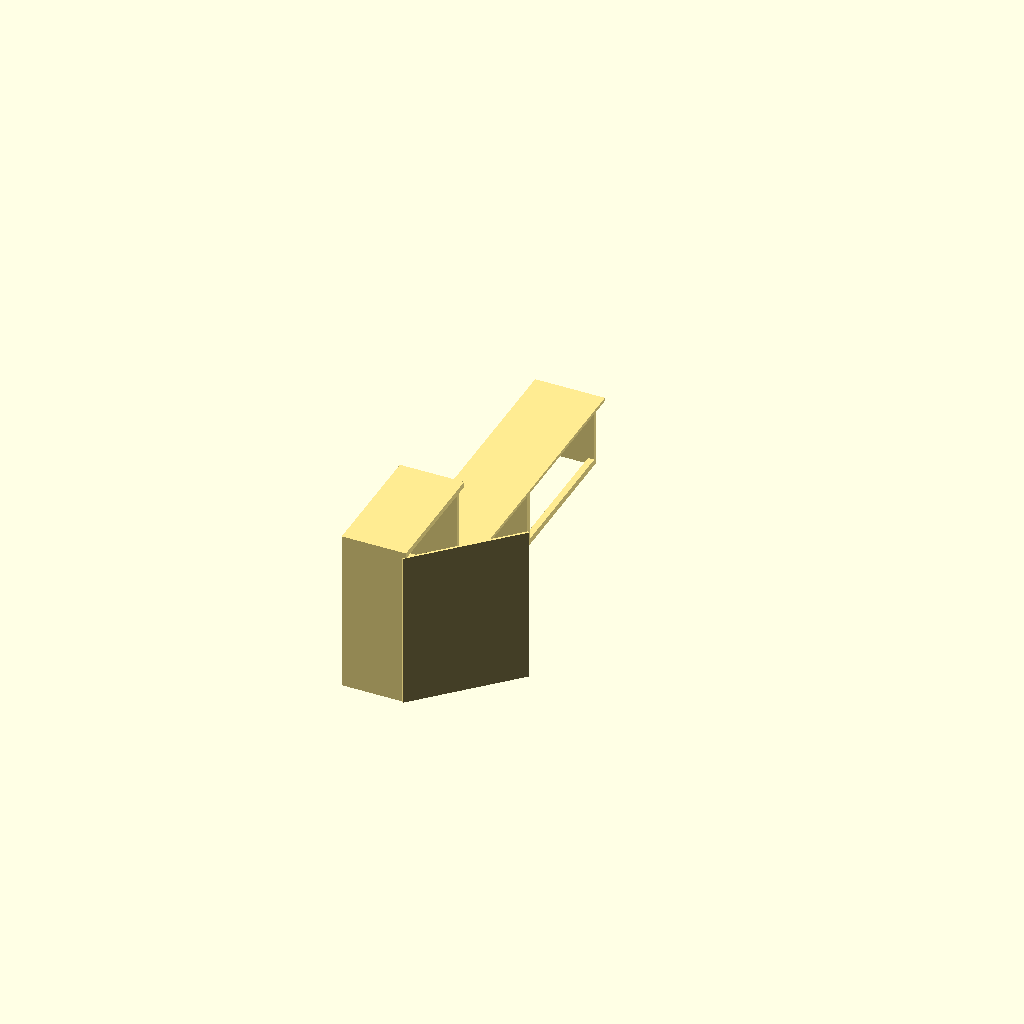
Cell 1: rendered with the file's own defaults.
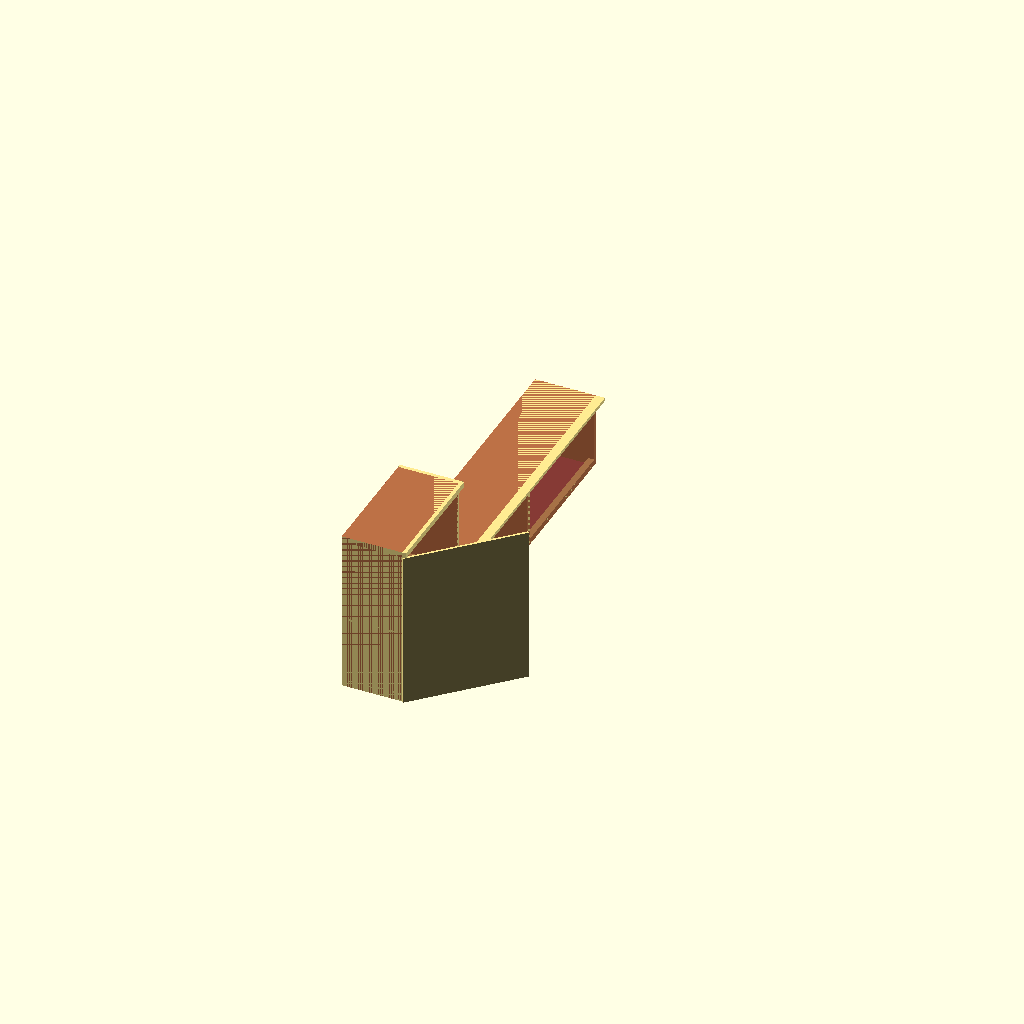
Cell 2: the same model with debug = true.
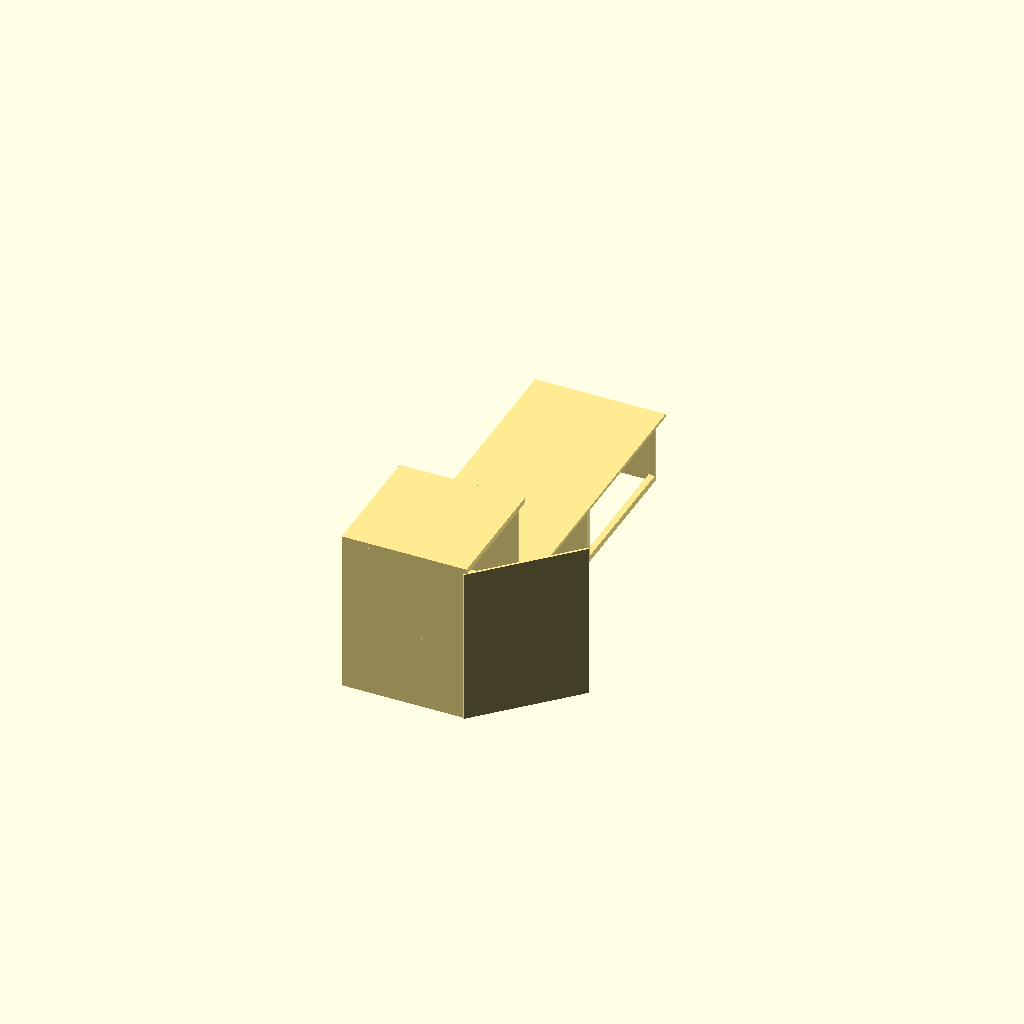
Cell 3: the same model with depth = 660.
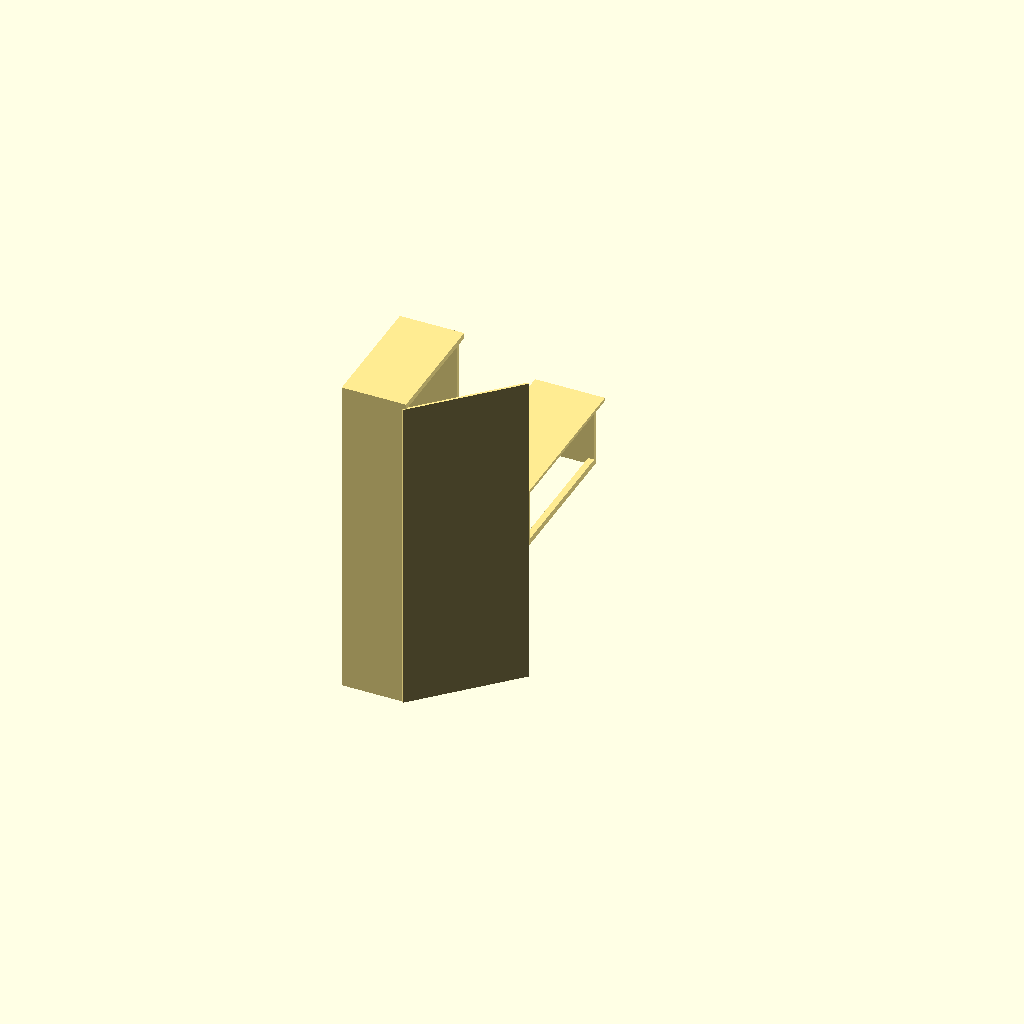
Cell 4: the same model with cabinet_height = 1794.
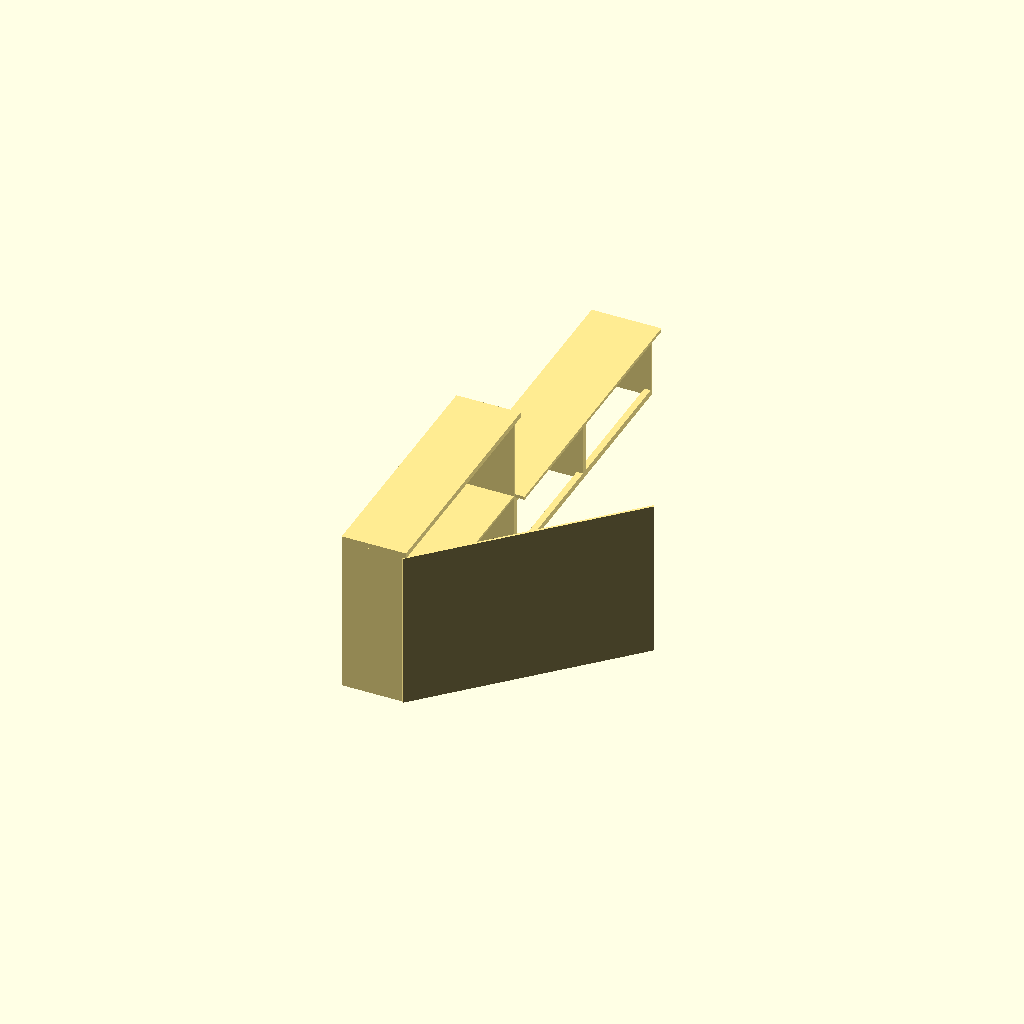
Cell 5: the same model with cabinet_width = 1320.
All cells are drawn from one camera (rotation 55°, 0°, 25°, orthographic, colour scheme Cornfield), so only the parameter changes between them.
OpenSCAD source file Woodworking/M&A kitchen bench/bench.scad:
$fn = 50;

debug = true;
debug = false;

depth = 330;

cabinet_height = 897;
cabinet_width = 660;
cabinet_overhang = 20;
cabinet_top_thickness = 30;

bench_height = 450 - 40;
bench_width = 1600;
bench_overhang = 50;
bench_top_thickness = 18;

plywood_thickness = 18;

//

Cabinet();
Bench();

//

module Cabinet() {
  // Skåp
  if (debug) {
    color("#80000085")
    %Cube(depth, cabinet_width, cabinet_height);
  }

    // bärlina bak uppe
    translate([0, 0, cabinet_height - 34 - cabinet_top_thickness]) 
    34x34(cabinet_width);

    // "bärlina" fram uppe
    translate([depth - 34, 0, cabinet_height - 34 - cabinet_top_thickness]) 
    34x34(cabinet_width);

    // "bärlina" fram nere
    translate([depth - 34, 0, 0]) 
    34x34(cabinet_width);

  // Väggar
  Cube(depth, plywood_thickness, cabinet_height - cabinet_top_thickness);

  translate([0, cabinet_width - plywood_thickness, 0]) 
  Cube(depth, plywood_thickness, cabinet_height - cabinet_top_thickness);

  // Skiva
  translate([0, 0, cabinet_height - cabinet_top_thickness]) 
  Cube(depth + cabinet_overhang, cabinet_width + cabinet_overhang, cabinet_top_thickness);

  // hyllplan
  translate([0, 0, 34]) 
  Cube(depth, cabinet_width, 12);

  translate([0, 0, bench_height - 12]) 
  Cube(depth, cabinet_width, 12);

  // dörr
  translate([depth, 0, 0])
  Rotate([0, 0, -45 - 45 * sin($t*360)]) 
  Cube(12, cabinet_width, cabinet_height - cabinet_top_thickness);
}

module Bench() {
  // Bänk
  translate([0, cabinet_width, 0]) {
    if (debug)
    color("#80000085")
    %Cube(depth, bench_width, bench_height);

    // skiva
    translate([0, 0, bench_height - bench_top_thickness]) 
    Cube(depth + bench_overhang, bench_width, bench_top_thickness);

    // bärlina bak uppe
    translate([0, 0, bench_height - 34 - bench_top_thickness]) 
    34x34(bench_width);

    // "bärlina" fram uppe
    translate([depth - 34, 0, bench_height - 34 - bench_top_thickness]) 
    34x34(bench_width);

    // "bärlina" fram nere
    translate([depth - 34, 0, 0]) 
    34x34(bench_width);

    // legs
    translate([0, 0, 0])
    Cube(depth, plywood_thickness, bench_height - bench_top_thickness);

    translate([0, bench_width/2 - plywood_thickness/2, 0])
    Cube(depth, plywood_thickness, bench_height - bench_top_thickness);
    translate([0, bench_width/2 + plywood_thickness/2, 0])
    Cube(depth, plywood_thickness, bench_height - bench_top_thickness);

    translate([0, bench_width - plywood_thickness, 0])
    Cube(depth, plywood_thickness, bench_height - bench_top_thickness);
  }
}

module 34x34(length = 100) {
  Cube(34, length, 34);
}

module Cube(width, length, height) {
  color("#ffeb91")
  cube([width, length, height]);
}

module Rotate(rotation = [0, 0, 0], originOffset = [0, 0, 0], debug = false) {
  translate(originOffset)
  rotate(rotation)
  translate(-originOffset)
  children();

  if (debug) {
    translate(originOffset) 
    #sphere(r=20);
  }
}
Parameter table extracted from the source (name, type, default, range or options):
debug: bool, default false
depth: number, default 330
cabinet_height: number, default 897
cabinet_width: number, default 660
cabinet_overhang: number, default 20
cabinet_top_thickness: number, default 30
bench_width: number, default 1600
bench_overhang: number, default 50
bench_top_thickness: number, default 18
plywood_thickness: number, default 18
